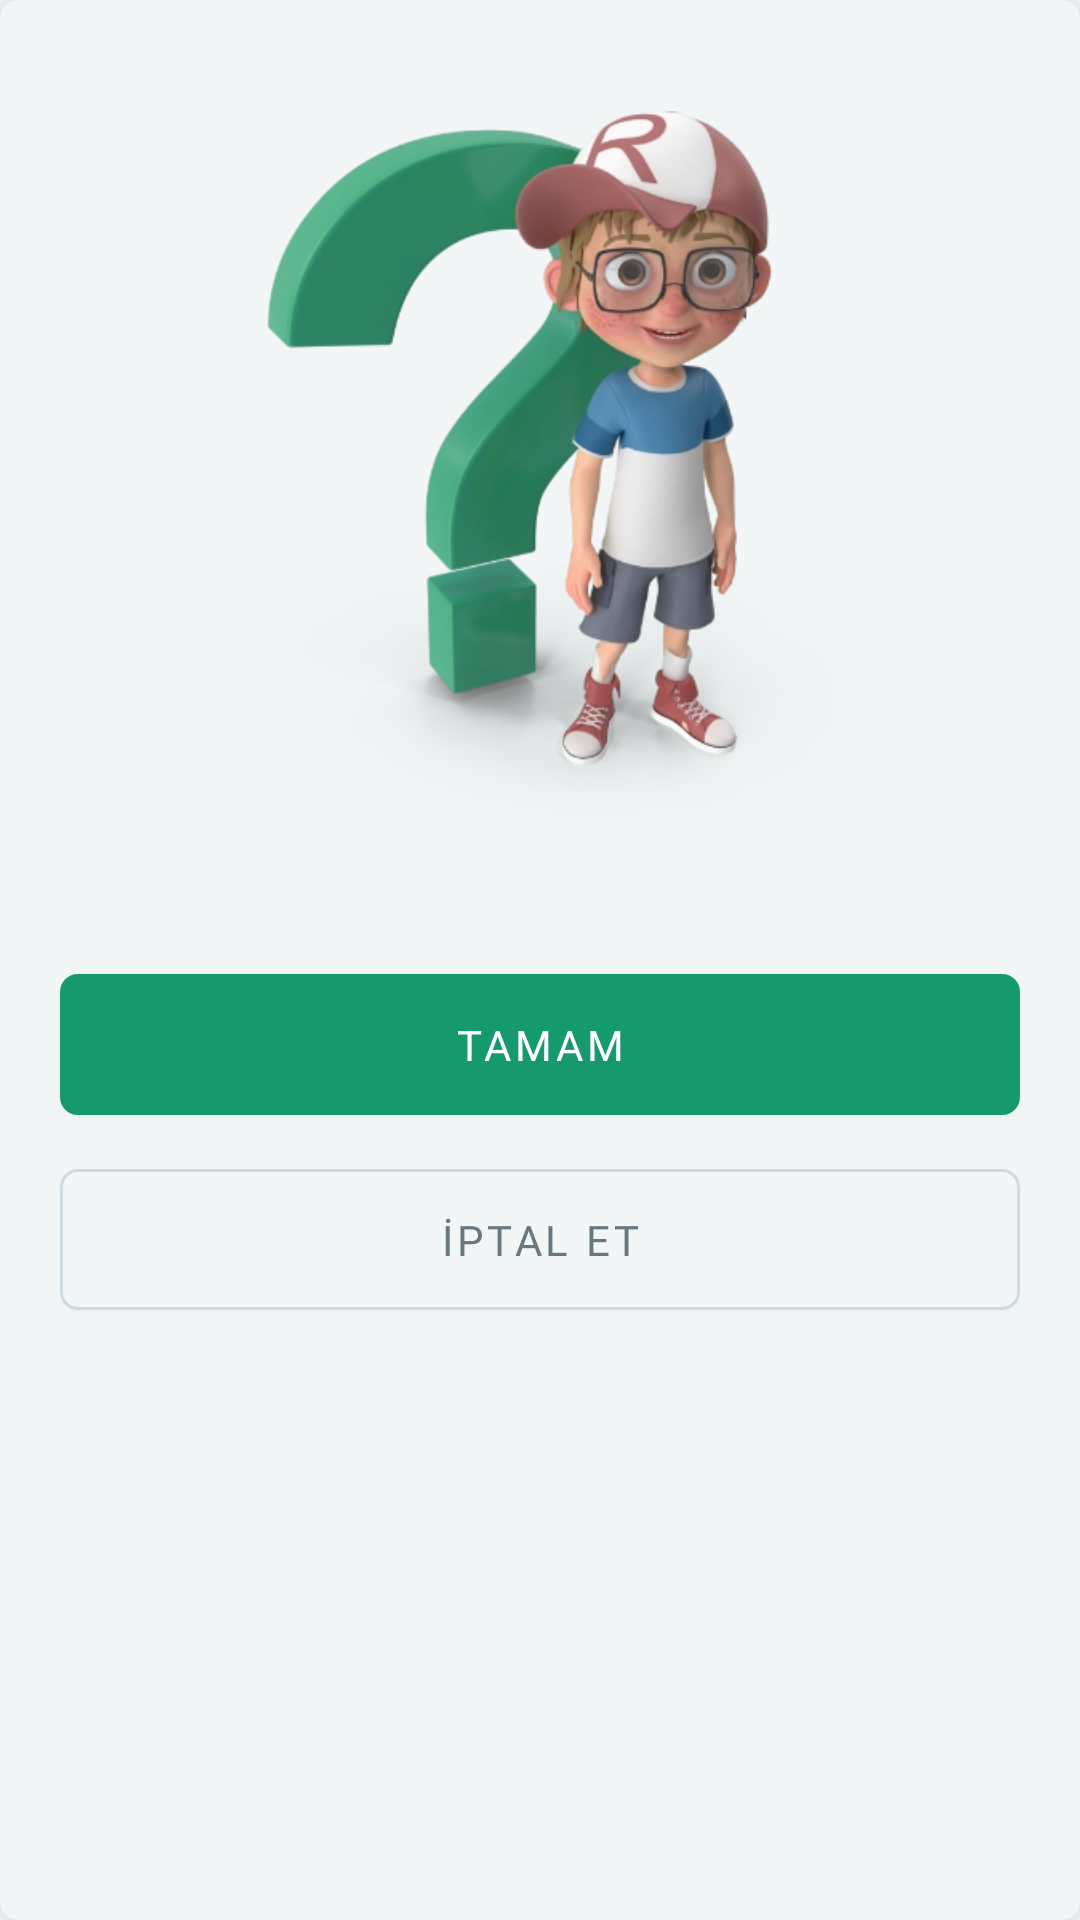

This screen was rendered from an Android layout file. Write that file and the resources it references.
<!-- AndroidManifest.xml: application theme MaterialTheme.NoActionBar.Light -->
<!-- res/layout/dialog_confirmation_item.xml -->
<?xml version="1.0" encoding="utf-8"?>
<com.google.android.material.card.MaterialCardView xmlns:android="http://schemas.android.com/apk/res/android"
    xmlns:app="http://schemas.android.com/apk/res-auto"
    xmlns:tools="http://schemas.android.com/tools"
    style="@style/myCard2"
    android:layout_width="match_parent"
    android:layout_height="wrap_content"
    app:cardBackgroundColor="?thBack">

    <LinearLayout
        android:layout_width="match_parent"
        android:layout_height="wrap_content"
        android:orientation="vertical">

        <ImageView
            android:id="@+id/ivImage"
            android:layout_width="240dp"
            android:layout_height="240dp"
            android:layout_gravity="center_horizontal"
            android:layout_marginTop="36dp"
            android:contentDescription="@null"
            app:srcCompat="@drawable/iv_question_boy" />

        <TextView
            android:id="@+id/tvTitle"
            style="@style/h18"
            android:layout_width="wrap_content"
            android:layout_height="wrap_content"
            android:layout_gravity="center_horizontal"
            android:layout_marginStart="@dimen/mr_dialog"
            android:layout_marginTop="-6dp"
            android:layout_marginEnd="@dimen/mr_dialog"
            tools:text="@string/question_form_completed" />

        <com.google.android.material.button.MaterialButton
            android:id="@+id/btnOK"
            style="@style/btnLarge"
            android:layout_width="match_parent"
            android:layout_height="wrap_content"
            android:layout_marginStart="@dimen/mrDialogTop"
            android:layout_marginTop="@dimen/mrDialogBottom"
            android:layout_marginEnd="@dimen/mrDialogTop"
            android:text="@string/tamam_caps"
            app:backgroundTint="?thSuccess" />

        <com.google.android.material.button.MaterialButton
            android:id="@+id/btnCancel"
            style="@style/btnLargeOutlined"
            android:layout_width="match_parent"
            android:layout_height="wrap_content"
            android:layout_marginStart="@dimen/mrDialogTop"
            android:layout_marginTop="6dp"
            android:layout_marginEnd="@dimen/mrDialogTop"
            android:layout_marginBottom="@dimen/mr_dialog"
            android:text="@string/iptal_et_caps" />

    </LinearLayout>
</com.google.android.material.card.MaterialCardView>
<!-- resources referenced by this layout -->
<resources>
  <dimen name="mrDialogBottom">24dp</dimen>
  <dimen name="mrDialogTop">20dp</dimen>
  <dimen name="mr_dialog">14dp</dimen>
  <string name="iptal_et_caps">İPTAL ET</string>
  <string name="tamam_caps">TAMAM</string>
  <style name="h18" parent="TextAppearance.AppCompat" tools:keep="@style/h18">
          <item name="android:textColor">?thTextHeader</item>
          <item name="android:textSize">18sp</item>
          <item name="android:fontFamily">@font/roboto_bold</item>
      </style>
  <style name="myCard2" parent="Widget.MaterialComponents.CardView">
          <item name="cardElevation">8dp</item>
          <item name="cardBackgroundColor">?thCard</item>
          <item name="cardCornerRadius">6dp</item>
          <item name="android:outlineProvider">background</item>
          <item name="android:outlineSpotShadowColor" tools:targetApi="p">?thShadow</item>
      </style>
  <color name="sWhite">#FFFFFF</color>
  <style name="AppTheme.Widget.ActionButton" parent="@style/Widget.AppCompat.ActionButton">
          <item name="textAllCaps">false</item>
      </style>
  <color name="lightCardBorder">#33406B80</color>
  <color name="lightPrimary">#20A1DA</color>
  <color name="lightAccent">#20A1DA</color>
  <color name="lightBack">#F2F6F7</color>
  <color name="lightText">#406C80</color>
  <color name="lightHeaderText">#335766</color>
  <color name="lightSubText">#667880</color>
  <color name="lightCardBack">#FFFFFF</color>
  <color name="lightWarning">#D99B21</color>
  <color name="lightError">#D95757</color>
  <color name="lightSuccess">#17996E</color>
  <color name="lightStroke">#1A406B80</color>
  <color name="lightShadow">#80406B80</color>
  <color name="lightTertiary">#D97D21</color>
  <style name="BottomSheetDialogTheme" parent="BaseBottomSheetDialog">
          <item name="android:divider">?thDivider</item>
          <item name="android:dividerHeight">1dp</item>
          <item name="colorPrimary">?thColorPrimary</item>
          <item name="colorPrimaryDark">?thColorPrimary</item>
          <item name="colorAccent">?thColorAccent</item>
          <item name="colorControlNormal">?thColorAccent</item>
          <item name="colorControlActivated">?thColorAccent</item>
          <item name="colorControlHighlight">?thColorAccent</item>
          <item name="android:colorBackground">?thBack</item>
          <item name="android:colorForeground">?thBack</item>
          <item name="android:editTextColor">?thText</item>
          <item name="android:textColorHint">?thText</item>
          <item name="android:textColorPrimary">?thText</item>
          <item name="android:textColorSecondary">?thTextHeader</item>
      </style>
  <style name="BaseBottomSheetDialog" parent="@style/Theme.Design.Light.BottomSheetDialog">
          <item name="android:windowIsFloating">false</item>
          <item name="bottomSheetStyle">@style/BottomSheet</item>
      </style>
  <style name="BottomSheet" parent="@style/Widget.Design.BottomSheet.Modal">
          <item name="android:background">@drawable/rounded_dialog</item>
          <item name="behavior_peekHeight">512dp</item>
      </style>
  <!-- drawable rounded_dialog (drawable) -->
  <?xml version="1.0" encoding="utf-8"?>
  <shape xmlns:android="http://schemas.android.com/apk/res/android"
      android:shape="rectangle">
      <corners
          android:topLeftRadius="16dp"
          android:topRightRadius="16dp" />
      <padding android:top="12dp" />
      <solid android:color="?thBack" />
  </shape>
</resources>
